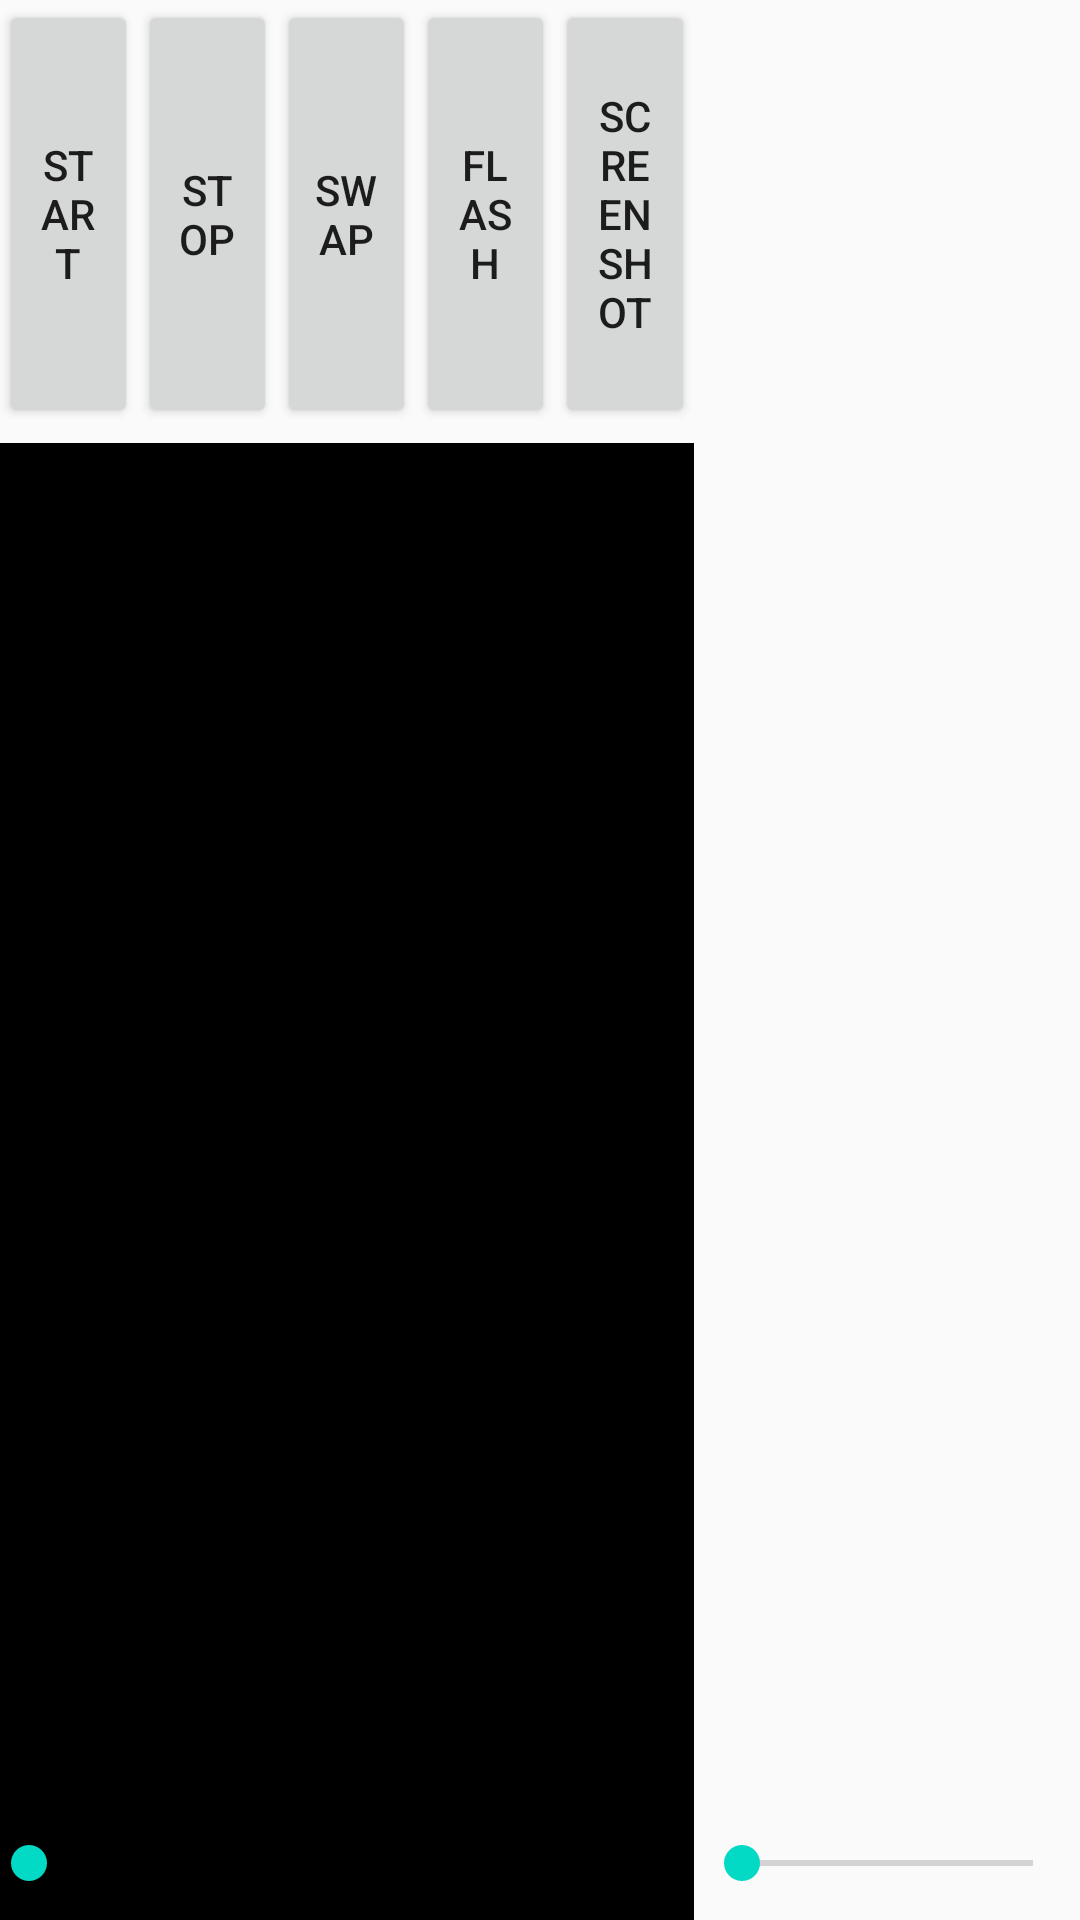

Here is an Android app screen rendered from its layout file. Give the layout XML and the strings, colors and styles it references.
<!-- AndroidManifest.xml: application theme AppTheme -->
<!-- res/layout/activity_main.xml -->
<?xml version="1.0" encoding="utf-8"?>
<LinearLayout xmlns:android="http://schemas.android.com/apk/res/android"
    xmlns:tools="http://schemas.android.com/tools"
    android:layout_width="match_parent"
    android:layout_height="match_parent"
    android:orientation="horizontal"
    android:paddingBottom="@dimen/activity_vertical_margin"
    android:paddingLeft="@dimen/activity_horizontal_margin"
    android:paddingRight="@dimen/activity_horizontal_margin"
    android:paddingTop="@dimen/activity_vertical_margin"
    tools:context=".MainActivity">

    <LinearLayout
        android:layout_width="0px"
        android:layout_height="match_parent"
        android:layout_weight="9"
        android:orientation="vertical"
        android:paddingRight="@dimen/activity_horizontal_margin">

        <LinearLayout
            android:layout_width="match_parent"
            android:layout_height="0px"
            android:layout_weight="3"
            android:orientation="horizontal"
            android:paddingBottom="5dp">

            <Button
                android:id="@+id/btn_start"
                android:layout_width="0px"
                android:layout_height="match_parent"
                android:layout_weight="1"
                android:gravity="center"
                android:text="Start" />

            <Button
                android:id="@+id/btn_stop"
                android:layout_width="0px"
                android:layout_height="match_parent"
                android:layout_weight="1"
                android:gravity="center"
                android:text="Stop" />

            <Button
                android:id="@+id/btn_swap"
                android:layout_width="0px"
                android:layout_height="match_parent"
                android:layout_weight="1"
                android:gravity="center"
                android:text="Swap" />
            <Button
                android:id="@+id/btn_flash"
                android:layout_width="0px"
                android:layout_height="match_parent"
                android:layout_weight="1"
                android:gravity="center"
                android:text="Flash" />
            <Button
                android:id="@+id/btn_screenshot"
                android:layout_width="0px"
                android:layout_height="match_parent"
                android:layout_weight="1"
                android:gravity="center"
                android:text="Screenshot" />
        </LinearLayout>

        <FrameLayout
            android:layout_width="match_parent"
            android:layout_height="0px"
            android:layout_weight="10"
            android:background="@android:color/black">

            <TextureView
                android:id="@+id/txv_preview"
                android:layout_width="match_parent"
                android:layout_height="match_parent" />

            <SeekBar
                android:id="@+id/sb_zoom"
                android:layout_width="match_parent"
                android:layout_height="wrap_content"
                android:layout_gravity="bottom"
                android:indeterminate="false"
                android:padding="10dp" />
        </FrameLayout>

    </LinearLayout>

    <LinearLayout
        android:layout_width="0px"
        android:layout_height="match_parent"
        android:layout_weight="5"
        android:orientation="vertical">

        <LinearLayout
            android:layout_width="match_parent"
            android:layout_height="wrap_content">

            <TextView
                android:id="@+id/tv_speed"
                android:layout_width="wrap_content"
                android:layout_height="wrap_content"
                android:paddingBottom="10dp"
                android:paddingTop="10dp"
                android:textColor="@android:color/black"
                android:textSize="14sp" />

            <TextView
                android:id="@+id/tv_rtmp"
                android:layout_width="wrap_content"
                android:layout_height="wrap_content"
                android:paddingBottom="10dp"
                android:paddingTop="10dp"
                android:textColor="@android:color/black"
                android:textSize="14sp" />
        </LinearLayout>

        <ListView
            android:id="@+id/lv_filter"
            android:layout_width="match_parent"
            android:layout_height="0px"
            android:layout_weight="1" />

        <FrameLayout
            android:layout_width="match_parent"
            android:layout_height="wrap_content"
            android:layout_weight="0"
            android:paddingBottom="10dp"
            android:paddingTop="20dp">

            <SeekBar
                android:id="@+id/sb_attr"
                android:layout_width="match_parent"
                android:layout_height="wrap_content" />
        </FrameLayout>
    </LinearLayout>

</LinearLayout>
<!-- resources referenced by this layout -->
<resources>
  <style name="AppTheme" parent="Theme.AppCompat.Light">
          
          <item name="colorPrimary">@color/colorPrimary</item>
          <item name="colorPrimaryDark">@color/colorPrimaryDark</item>
          <item name="colorAccent">@color/colorAccent</item>
      </style>
  <!-- not gathered from this repository: default colours our renderer supplied (Android Studio template values) -->
  <color name="colorPrimary">#FF6200EE</color>
  <color name="colorPrimaryDark">#FF3700B3</color>
  <color name="colorAccent">#FF03DAC5</color>
</resources>
